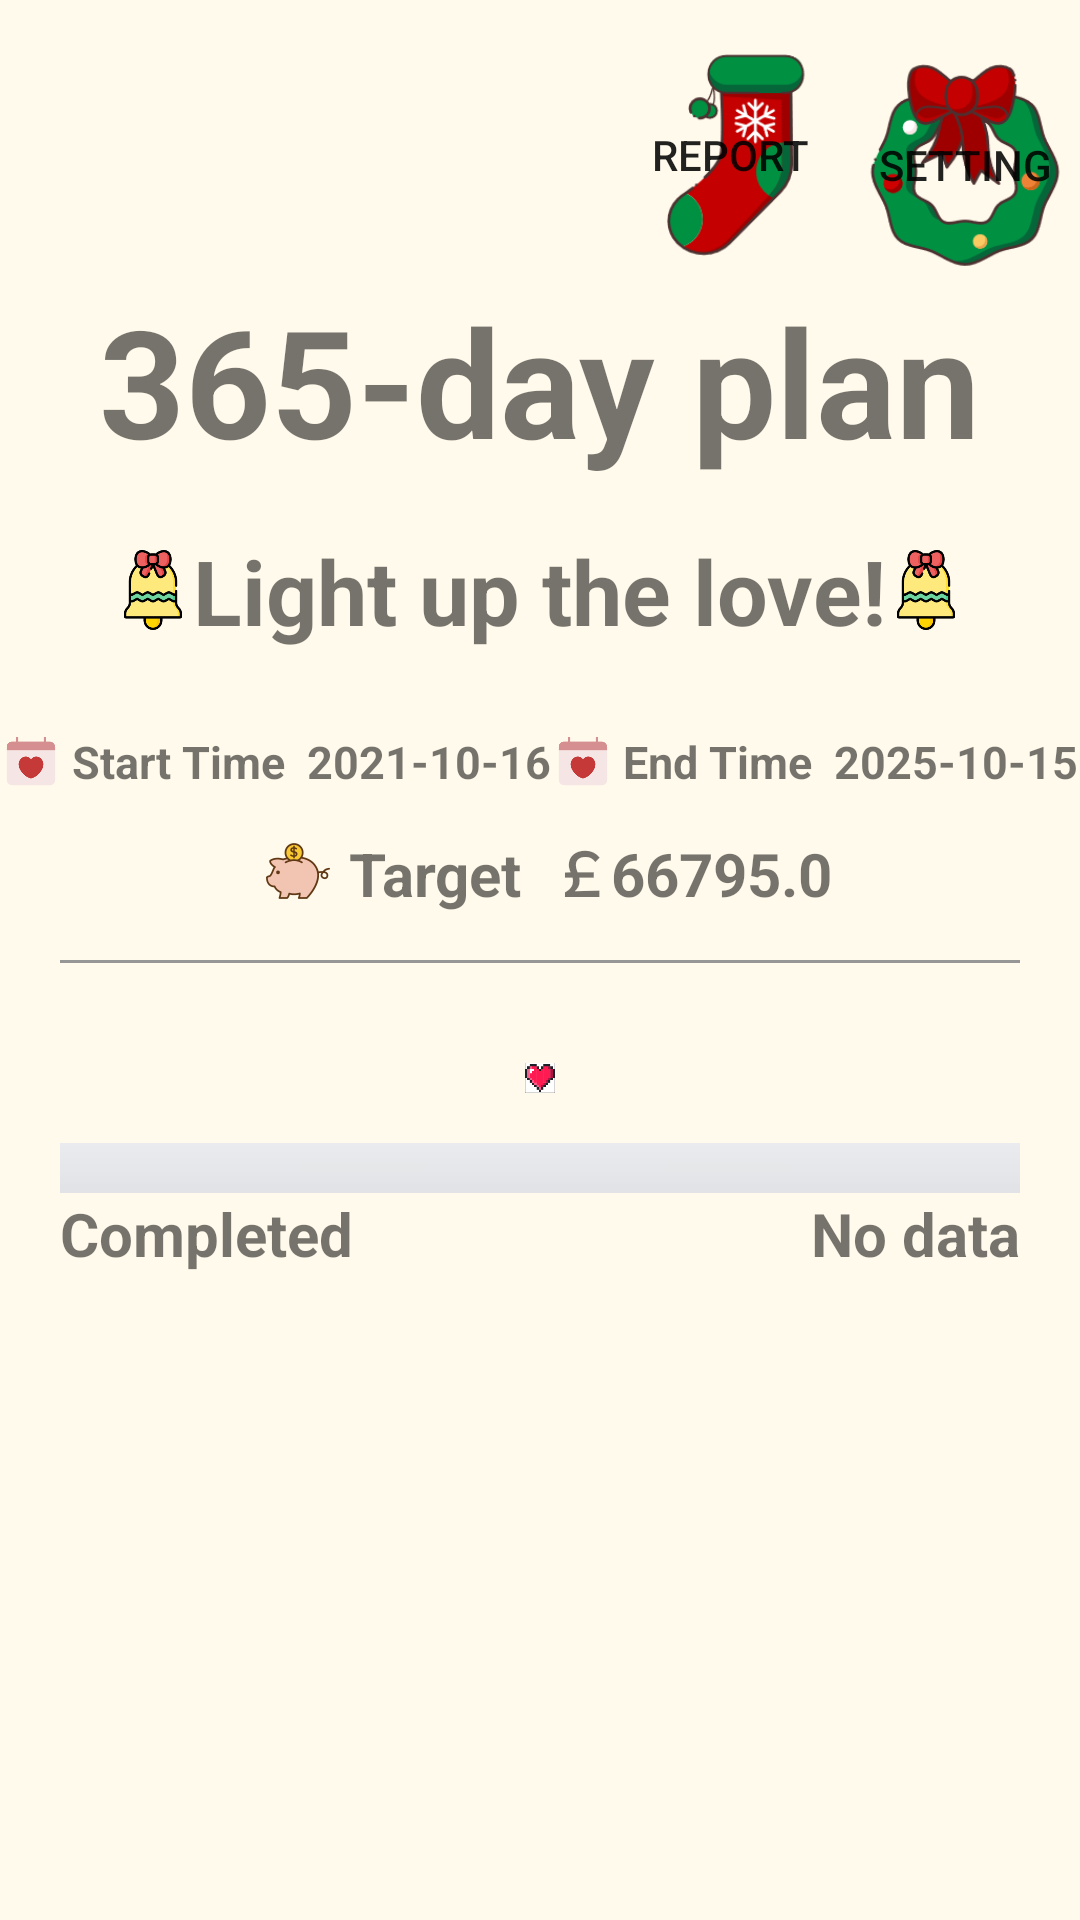

Produce the Android XML layout that renders to this screen, including the resource entries it uses.
<!-- AndroidManifest.xml: application theme Theme.LightUpTheLove -->
<!-- res/layout/activity_main.xml -->
<LinearLayout xmlns:android="http://schemas.android.com/apk/res/android"
    android:id="@+id/ll_miactivity_background"
    android:layout_width="match_parent"
    android:layout_height="match_parent"
    android:orientation="vertical"
    android:background="#FFFAEB">


    
    <RelativeLayout
        android:id="@+id/LinearLayout1"
        android:layout_marginTop="50px"
        android:layout_width="match_parent"
        android:layout_height="wrap_content"
        android:gravity="right"
        android:orientation="horizontal">

        
        <Button
            android:id="@+id/bt_miactivity_share"
            android:layout_width="70dp"
            android:layout_height="70dp"
            android:layout_gravity="center_vertical"
            android:layout_marginStart="10dp"
            android:layout_marginLeft="30dp"
            android:layout_marginEnd="5dp"
            android:layout_marginRight="57dp"
            android:layout_toLeftOf="@+id/bt_miactivity_download"
            android:background="@drawable/share"
            android:text="Share" />

        <Button
            android:id="@+id/bt_miactivity_complete"
            android:layout_width="70dp"
            android:layout_height="70dp"
            android:layout_marginRight="5dp"
            android:layout_toLeftOf="@+id/bt_miactivity_planSetting"
            android:background="@drawable/sock"
            android:text="Report" />

        
        <Button
            android:id="@+id/bt_miactivity_download"
            android:layout_width="70dp"
            android:layout_height="70dp"
            android:layout_marginRight="289dp"
            android:layout_toLeftOf="@+id/bt_miactivity_complete"
            android:background="@drawable/download"
            android:text="screen shot" />

        
        <Button
            android:id="@+id/bt_miactivity_planSetting"
            android:layout_width="70dp"
            android:layout_height="70dp"
            android:layout_alignParentLeft="true"
            android:layout_marginStart="10px"
            android:layout_marginTop="10px"
            android:layout_marginEnd="10px"
            android:layout_marginBottom="10px"
            android:background="@drawable/man"
            android:text="Setting" />

    </RelativeLayout>

    
    <LinearLayout
        android:layout_width="match_parent"
        android:layout_height="wrap_content"
        android:layout_marginTop="0px"
        android:gravity="center"
        android:orientation="horizontal">
        <TextView
            android:layout_width="wrap_content"
            android:layout_height="wrap_content"
            android:gravity="center"
            android:text="365-day plan"
            android:textSize="50sp"
            android:textStyle="bold" />
    </LinearLayout>


    
    <LinearLayout
        android:id="@+id/LinearLayout2"
        android:layout_width="match_parent"
        android:layout_height="wrap_content"
        android:layout_marginTop="50px"
        android:gravity="center"
        android:orientation="horizontal">


        <ImageView
            android:layout_width="80px"
            android:layout_height="80px"
            android:background="@drawable/title" />


        <TextView
            android:id="@+id/tv_miactivity_planname"
            android:layout_width="wrap_content"
            android:layout_height="wrap_content"
            android:gravity="center"
            android:text="Light up the love!"
            android:textSize="30sp"
            android:textStyle="bold" />


        <ImageView
            android:layout_width="80px"
            android:layout_height="80px"
            android:background="@drawable/title" />

    </LinearLayout>



    
    <LinearLayout
        android:id="@+id/LinearLayout3"
        android:layout_width="match_parent"
        android:layout_height="wrap_content"
        android:layout_marginTop="80px"
        android:orientation="horizontal">

        <LinearLayout
            android:layout_width="wrap_content"
            android:layout_height="wrap_content"
            android:layout_weight="1"
            android:gravity="center_horizontal"
            android:orientation="horizontal">

            <ImageView
                android:layout_width="60px"
                android:layout_height="60px"
                android:layout_gravity="center"
                android:layout_marginRight="10px"
                android:background="@drawable/plan" />

            <TextView
                android:id="@+id/tv_miactivity_startdate"
                android:layout_width="wrap_content"
                android:layout_height="60px"
                android:gravity="center"
                android:text="Start Time  2021-10-16"
                android:textSize="15sp"
                android:textStyle="bold" />

        </LinearLayout>


        
        <LinearLayout
            android:layout_width="wrap_content"
            android:layout_height="wrap_content"
            android:layout_weight="1"
            android:gravity="center_horizontal"
            android:orientation="horizontal">

            <ImageView
                android:layout_width="60px"
                android:layout_height="60px"
                android:layout_marginRight="10px"
                android:layout_gravity="center"
                android:background="@drawable/plan" />

            <TextView
                android:id="@+id/tv_miactivity_enddate"
                android:layout_width="wrap_content"
                android:layout_height="60px"
                android:gravity="center"
                android:text="End Time  2025-10-15"
                android:textSize="15sp"
                android:textStyle="bold" />

        </LinearLayout>
    </LinearLayout>
    <LinearLayout
        android:layout_width="wrap_content"
        android:layout_height="wrap_content"
        android:layout_gravity="center_horizontal"
        android:layout_marginTop="10dp"
        android:layout_marginBottom="10dp">

        
        <LinearLayout
            android:layout_width="wrap_content"
            android:layout_height="wrap_content"
            android:gravity="center"
            android:orientation="horizontal">

            <ImageView
                android:layout_width="100px"
                android:layout_height="100px"
                android:layout_gravity="center"
                android:background="@drawable/pig" />


            <TextView
                android:id="@+id/tv_miactivity_plantarget"
                android:layout_width="wrap_content"
                android:layout_height="wrap_content"
                android:gravity="center"
                android:layout_marginTop="0px"
                android:text="Target  ￡66795.0"
                android:textSize="20sp"
                android:textStyle="bold" />

        </LinearLayout>
    </LinearLayout>


    
    <LinearLayout
        android:id="@+id/Line"
        android:layout_width="match_parent"
        android:layout_height="1dp"
        android:layout_marginTop="3dp"
        android:layout_marginRight="20dp"
        android:layout_marginLeft="20dp"
        android:background="#969696"
        android:orientation="horizontal">
    </LinearLayout>

    
    <LinearLayout
        android:id="@+id/LinearLayoutHeart"
        android:layout_width="match_parent"
        android:layout_height="wrap_content"
        android:layout_marginTop="100px"
        android:gravity="center_horizontal"
        android:orientation="vertical">


        
        <GridLayout
            android:id="@+id/GridLayout_miactivity_heart"
            android:layout_width="wrap_content"
            android:layout_height="wrap_content"
            android:columnCount="25"
            android:orientation="horizontal"
            android:rowCount="22">
        </GridLayout>


        <LinearLayout
            android:layout_width="match_parent"
            android:layout_height="wrap_content"
            android:layout_marginLeft="20dp"
            android:layout_marginRight="20dp"
            android:gravity="center_horizontal"
            android:orientation="horizontal">

            <ImageView
                android:id="@+id/iv_miactivity_finalheart"
                android:layout_width="30px"
                android:layout_height="30px"
                android:background="@drawable/heart" />

        </LinearLayout>
    </LinearLayout>

    <LinearLayout
        android:id="@+id/LinearLayoutProgressBar"
        android:layout_width="match_parent"
        android:layout_height="wrap_content"
        android:layout_marginTop="50px"
        android:orientation="vertical">

        
        
        <ProgressBar
            android:id="@+id/pb_miactivity_plannningsituation"
            style="@android:style/Widget.ProgressBar.Horizontal"
            android:layout_width="match_parent"
            android:layout_height="50px"
            android:layout_marginRight="20dp"
            android:layout_marginLeft="20dp"
            android:layout_gravity="center"
            android:max="100"
            android:progress="0"
            android:progressDrawable="@drawable/progressbar_bg"
            />

        
        <LinearLayout
            android:id="@+id/progressbarText"
            android:layout_width="match_parent"
            android:layout_height="wrap_content"
            android:layout_marginRight="20dp"
            android:layout_marginLeft="20dp"
            android:orientation="horizontal">

            <TextView
                android:id="@+id/tv_miactivity_plannningsituation1"
                android:layout_width="wrap_content"
                android:layout_height="wrap_content"
                android:gravity="left"
                android:text="Completed"
                android:layout_weight="1"
                android:textSize="20sp"
                android:textStyle="bold" />

            <TextView
                android:id="@+id/tv_miactivity_plannningsituation2"
                android:layout_width="wrap_content"
                android:layout_height="wrap_content"
                android:gravity="right"
                android:text="No data"
                android:layout_weight="1"
                android:textSize="20sp"
                android:textStyle="bold" />
        </LinearLayout>
    </LinearLayout>
</LinearLayout>
<!-- resources referenced by this layout -->
<resources>
  <!-- drawable download: png bitmap (drawable, 3513 bytes) -->
  <!-- drawable heart: png bitmap (drawable, 3591 bytes) -->
  <!-- drawable man: png bitmap (drawable, 10552 bytes) -->
  <!-- drawable pig: png bitmap (drawable, 6196 bytes) -->
  <!-- drawable plan: png bitmap (drawable, 12075 bytes) -->
  <!-- drawable progressbar_bg (drawable) -->
  <?xml version="1.0" encoding="UTF-8"?>
  <layer-list xmlns:android="http://schemas.android.com/apk/res/android">
      <item android:id="@android:id/background"
          android:drawable="@drawable/progressbg">
      </item>
      
      <item android:id="@android:id/progress">
          <clip>
              <shape>
  
                  <gradient
                      android:endColor="#FFFAAE"
                      android:startColor="#AAE8F3"
                      android:gradientRadius="20"/>
              </shape>
          </clip>
      </item>
  </layer-list>
  <!-- drawable share: png bitmap (drawable, 5316 bytes) -->
  <!-- drawable sock: png bitmap (drawable, 6369 bytes) -->
  <!-- drawable title: png bitmap (drawable, 9588 bytes) -->
  <style name="Theme.LightUpTheLove" parent="Theme.AppCompat.Light.NoActionBar">
          
          <item name="colorPrimary">@color/purple_500</item>
          <item name="colorPrimaryVariant">@color/purple_700</item>
          <item name="colorOnPrimary">@color/white</item>
          
          <item name="colorSecondary">@color/teal_200</item>
          <item name="colorSecondaryVariant">@color/teal_700</item>
          <item name="colorOnSecondary">@color/black</item>
          
          <item name="android:statusBarColor" tools:targetApi="l">?attr/colorPrimaryVariant</item>
          
      </style>
  <!-- drawable progressbg: jpg bitmap (drawable, 784 bytes) -->
  <!-- not gathered from this repository: default colours our renderer supplied (Android Studio template values) -->
  <color name="purple_500">#FF6200EE</color>
  <color name="purple_700">#FF3700B3</color>
  <color name="teal_200">#FF03DAC5</color>
  <color name="teal_700">#FF018786</color>
  <color name="black">#FF000000</color>
  <color name="white">#FFFFFFFF</color>
</resources>
